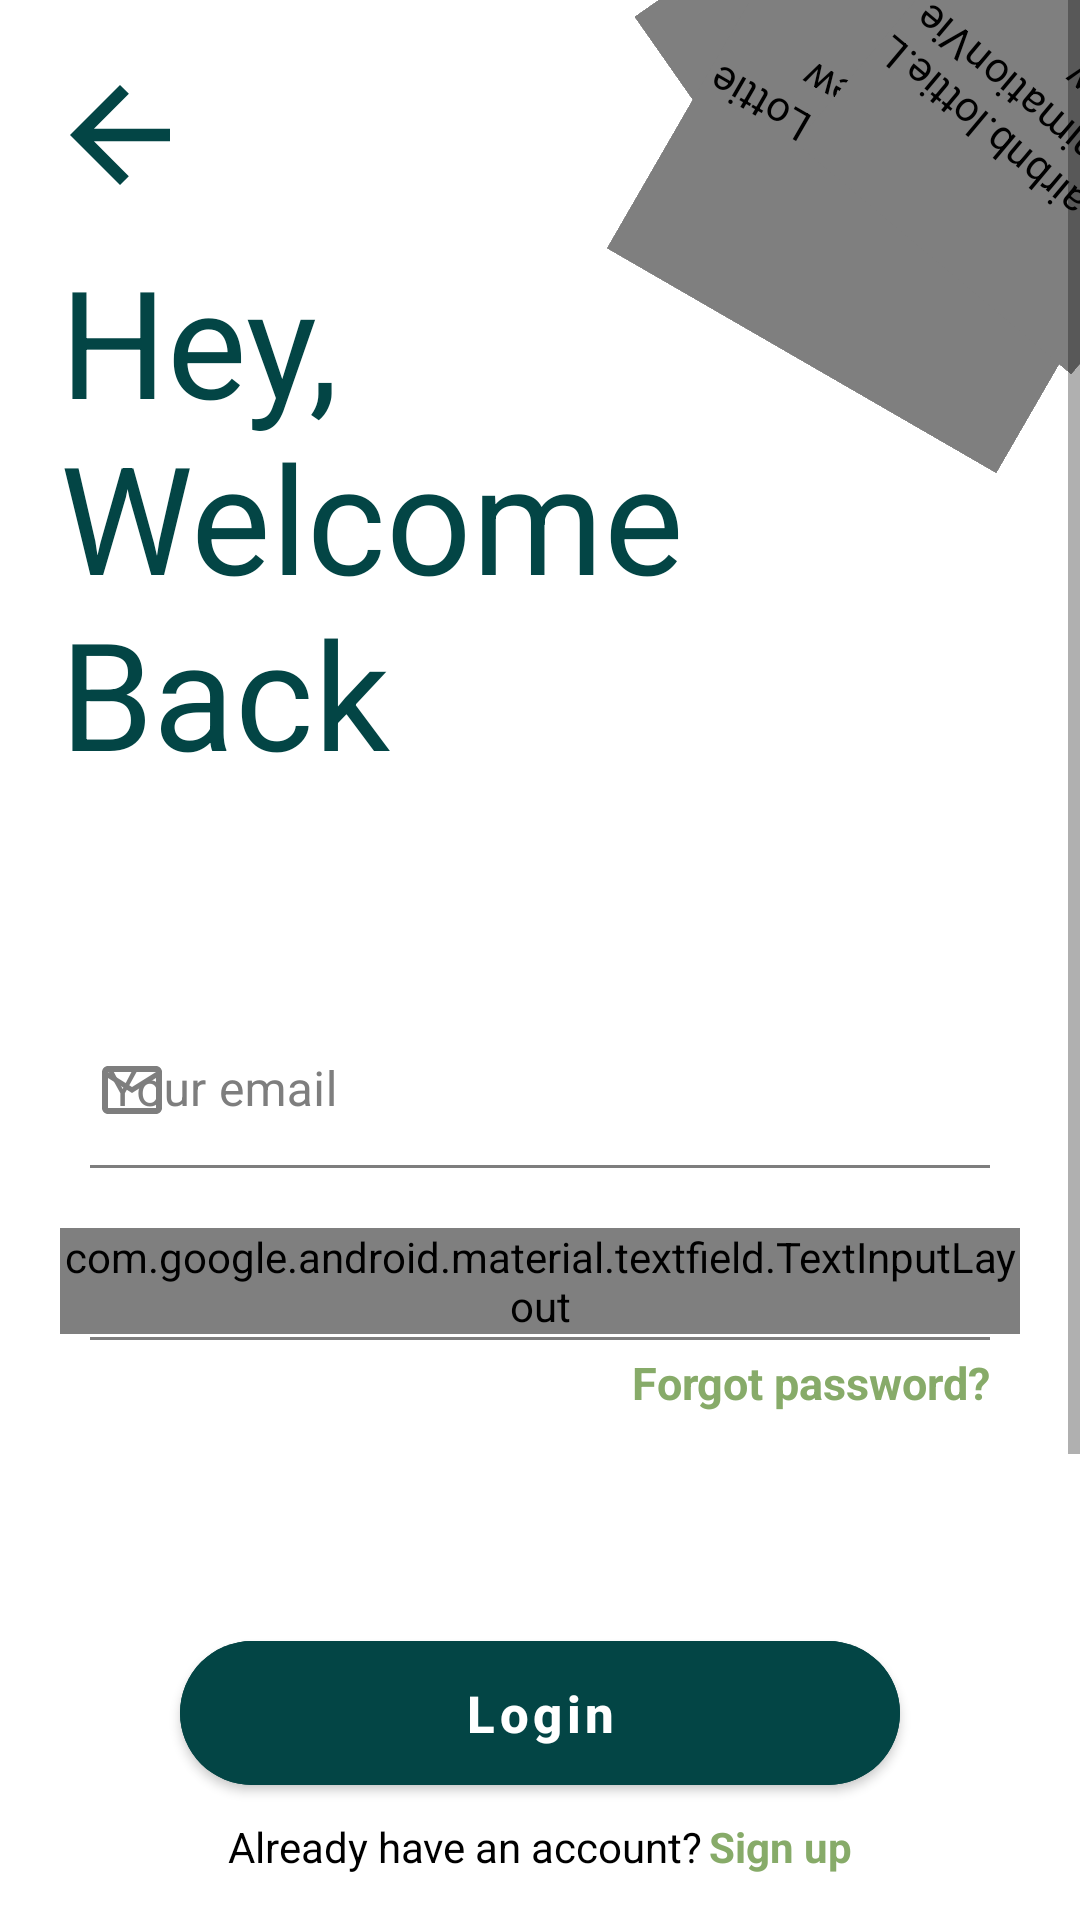

The Android layout XML behind this screen, and the referenced resources:
<!-- AndroidManifest.xml: application theme Theme.Shopping -->
<!-- res/layout/activity_admin_login.xml -->
<?xml version="1.0" encoding="utf-8"?>
<androidx.constraintlayout.widget.ConstraintLayout xmlns:android="http://schemas.android.com/apk/res/android"
    xmlns:app="http://schemas.android.com/apk/res-auto"
    xmlns:tools="http://schemas.android.com/tools"
    android:layout_width="match_parent"
    android:layout_height="match_parent"
    android:background="@color/white"
    tools:context=".adminLoginSignup.AdminLogin">

    <ScrollView
        android:layout_width="match_parent"
        android:layout_height="match_parent"
        app:layout_constraintBottom_toBottomOf="parent"
        app:layout_constraintEnd_toEndOf="parent"
        app:layout_constraintHorizontal_bias="0.5"
        app:layout_constraintStart_toStartOf="parent"
        app:layout_constraintTop_toTopOf="parent"
        app:layout_constraintVertical_bias="0.5">

        <LinearLayout
            android:layout_width="match_parent"
            android:layout_height="wrap_content"
            android:orientation="vertical">

            <RelativeLayout
                android:layout_width="match_parent"
                android:layout_height="wrap_content">

                <ImageView
                    android:id="@+id/admin_back_btn"
                    android:layout_width="50dp"
                    android:layout_height="50dp"
                    android:layout_marginTop="20dp"
                    android:layout_marginStart="15dp"
                    android:src="@drawable/green_arrow_back"
                    android:contentDescription="@string/back" />

                <TextView
                    android:id="@+id/heading"
                    android:layout_width="wrap_content"
                    android:layout_height="wrap_content"
                    android:text="@string/hey_welcome_back"
                    android:textStyle="normal"
                    android:textColor="@color/login_btn_back"
                    android:layout_marginTop="80dp"
                    android:layout_marginStart="20dp"
                    android:textSize="50sp"/>

                <com.airbnb.lottie.LottieAnimationView
                    android:id="@+id/flower_1"
                    android:layout_width="120dp"
                    android:layout_height="120dp"
                    android:layout_alignParentTop="true"
                    android:layout_alignParentEnd="true"
                    android:layout_marginTop="-40dp"
                    android:layout_marginEnd="5dp"
                    android:rotation="-125"
                    app:lottie_autoPlay="true"
                    app:lottie_loop="true"
                    app:lottie_rawRes="@raw/blue_flower" />
                <com.airbnb.lottie.LottieAnimationView
                    android:id="@+id/flower_2"
                    android:layout_width="150dp"
                    android:layout_height="150dp"
                    android:layout_alignParentTop="true"
                    android:layout_alignParentEnd="true"
                    android:layout_marginTop="-20dp"
                    android:layout_marginEnd="-20dp"
                    android:rotation="-150"
                    app:lottie_autoPlay="true"
                    app:lottie_loop="true"
                    app:lottie_rawRes="@raw/blue_flower" />
                <com.airbnb.lottie.LottieAnimationView
                    android:id="@+id/flower_3"
                    android:layout_width="120dp"
                    android:layout_height="120dp"
                    android:layout_alignParentTop="true"
                    android:layout_alignParentEnd="true"
                    android:layout_marginTop="-20dp"
                    android:layout_marginEnd="-50dp"
                    android:rotation="-140"
                    app:lottie_autoPlay="true"
                    app:lottie_loop="true"
                    app:lottie_rawRes="@raw/blue_flower" />

            </RelativeLayout>
        <LinearLayout
            android:layout_width="match_parent"
            android:layout_height="wrap_content"
            android:orientation="vertical"
            android:layout_marginTop="50dp"
            android:layout_marginStart="20dp"
            android:layout_marginEnd="20dp"
            android:layout_marginBottom="20dp">

            <RelativeLayout
                android:layout_width="match_parent"
                android:layout_height="wrap_content"
                android:layout_marginTop="20dp">

                <View
                    android:id="@+id/email_line"
                    android:layout_width="match_parent"
                    android:layout_height="1dp"
                    android:layout_below="@+id/email_layout"
                    android:layout_marginTop="1dp"
                    android:background="@color/grey"
                    android:layout_marginStart="10dp"
                    android:layout_marginEnd="10dp"/>

                <com.google.android.material.textfield.TextInputLayout
                    android:id="@+id/email_layout"
                    style="@style/Widget.MaterialComponents.TextInputLayout.OutlinedBox.Dense"
                    android:layout_width="match_parent"
                    android:layout_height="wrap_content"
                    android:hint="@string/your_email"
                    app:hintTextColor="@color/green"
                    app:startIconDrawable="@drawable/custom_mail_icon"
                    app:startIconTint="@null"
                    app:endIconMode="clear_text"
                    app:endIconTint="@color/black"
                    app:helperText=""
                    app:helperTextTextColor="@color/red"
                    android:textColorHint="@color/grey">

                    <com.google.android.material.textfield.TextInputEditText
                        android:id="@+id/email"
                        android:layout_width="match_parent"
                        android:layout_height="wrap_content"
                        android:textSize="16sp"
                        android:textColor="@color/black"
                        android:background="@drawable/custom_edit_text"
                        android:inputType="textEmailAddress"/>
                </com.google.android.material.textfield.TextInputLayout>
            </RelativeLayout>
            <RelativeLayout
                android:layout_width="match_parent"
                android:layout_height="wrap_content"
                android:layout_marginTop="20dp">

                <View
                    android:id="@+id/pass_line"
                    android:layout_width="match_parent"
                    android:layout_height="1dp"
                    android:layout_below="@+id/pass_layout"
                    android:layout_marginTop="1dp"
                    android:background="@color/grey"
                    android:layout_marginStart="10dp"
                    android:layout_marginEnd="10dp"/>

                <com.google.android.material.textfield.TextInputLayout
                    android:id="@+id/pass_layout"
                    style="@style/Widget.MaterialComponents.TextInputLayout.OutlinedBox.Dense"
                    android:layout_width="match_parent"
                    android:layout_height="wrap_content"
                    android:hint="@string/password"
                    app:hintTextColor="@color/green"
                    app:startIconDrawable="@drawable/custom_pass_icon"
                    app:startIconTint="@null"
                    app:endIconMode="password_toggle"
                    app:endIconTint="@color/black"
                    app:helperText=""
                    app:helperTextTextColor="@color/red"
                    android:textColorHint="@color/grey">

                    <com.google.android.material.textfield.TextInputEditText
                        android:id="@+id/pass"
                        android:layout_width="match_parent"
                        android:layout_height="wrap_content"
                        android:textSize="16sp"
                        android:textColor="@color/black"
                        android:background="@drawable/custom_edit_text"
                        android:inputType="textPassword"/>
                </com.google.android.material.textfield.TextInputLayout>

                <TextView
                    android:id="@+id/forgot_password"
                    android:layout_width="wrap_content"
                    android:layout_height="wrap_content"
                    android:layout_alignTop="@+id/pass_line"
                    android:layout_alignParentEnd="true"
                    android:layout_marginTop="5dp"
                    android:layout_marginEnd="10dp"
                    android:text="@string/forgot_password"
                    android:textColor="@color/green"
                    android:textStyle="bold"
                    android:textSize="15sp"/>

            </RelativeLayout>
            <com.google.android.material.button.MaterialButton
                android:id="@+id/login_btn"
                android:layout_width="match_parent"
                android:layout_height="60dp"
                android:layout_marginStart="40dp"
                android:layout_marginTop="70dp"
                android:layout_marginEnd="40dp"
                android:backgroundTint="@color/login_btn_back"
                android:text="@string/login"
                android:textAllCaps="false"
                android:clickable="true"
                android:focusable="true"
                android:textColor="@color/white"
                android:textSize="17sp"
                android:textStyle="bold"
                app:cornerRadius="40dp"/>
            <RelativeLayout
                android:layout_width="match_parent"
                android:layout_height="wrap_content"
                android:layout_marginTop="5dp"
                android:layout_gravity="center"
                android:gravity="center">
                <TextView
                    android:id="@+id/txt"
                    android:layout_width="wrap_content"
                    android:layout_height="wrap_content"
                    android:text="@string/already_have_an_account"
                    android:textColor="@color/black"
                    android:textSize="14sp"
                    android:textStyle="normal"/>

                <TextView
                    android:id="@+id/signup_txt"
                    android:layout_width="wrap_content"
                    android:layout_height="wrap_content"
                    android:layout_marginStart="2dp"
                    android:layout_toEndOf="@+id/txt"
                    android:clickable="true"
                    android:focusable="true"
                    android:text="@string/sign_up"
                    android:textColor="@color/green"
                    android:textSize="14sp"
                    android:textStyle="bold"
                    tools:ignore="TouchTargetSizeCheck" />
            </RelativeLayout>
        </LinearLayout>

            <RelativeLayout
                android:layout_width="match_parent"
                android:layout_height="wrap_content"
                android:gravity="bottom">
                <com.airbnb.lottie.LottieAnimationView
                    android:id="@+id/anim_2"
                    android:layout_width="150dp"
                    android:layout_height="150dp"
                    android:layout_marginTop="50dp"
                    app:lottie_autoPlay="true"
                    app:lottie_loop="true"
                    app:lottie_rawRes="@raw/plant_moving"/>
            </RelativeLayout>

        </LinearLayout>
    </ScrollView>
</androidx.constraintlayout.widget.ConstraintLayout>
<!-- resources referenced by this layout -->
<resources>
  <color name="black">#FF000000</color>
  <color name="green">#87ab69</color>
  <color name="grey">#7E7E7E</color>
  <color name="login_btn_back">#034545</color>
  <color name="red">#FF0000</color>
  <color name="white">#FFFFFFFF</color>
  <!-- drawable custom_mail_icon (drawable-v24) -->
  <?xml version="1.0" encoding="utf-8"?>
  <selector xmlns:android="http://schemas.android.com/apk/res/android">
  
      <item android:state_focused="true" android:drawable="@drawable/green_mail"/>
      <item android:state_focused="false" android:drawable="@drawable/grey_mail"/>
  
  </selector>
  <!-- drawable custom_pass_icon (drawable-v24) -->
  <?xml version="1.0" encoding="utf-8"?>
  <selector xmlns:android="http://schemas.android.com/apk/res/android">
  
      <item android:state_focused="true" android:drawable="@drawable/green_lock"/>
      <item android:state_focused="false" android:drawable="@drawable/grey_lock"/>
  
  </selector>
  <!-- drawable green_arrow_back (drawable) -->
  <vector android:autoMirrored="true" android:height="24dp"
      android:tint="@color/login_btn_back" android:viewportHeight="24"
      android:viewportWidth="24" android:width="24dp" xmlns:android="http://schemas.android.com/apk/res/android">
      <path android:fillColor="@android:color/white" android:pathData="M20,11H7.83l5.59,-5.59L12,4l-8,8 8,8 1.41,-1.41L7.83,13H20v-2z"/>
  </vector>
  <string name="already_have_an_account">Already have an account?</string>
  <string name="back">Back</string>
  <string name="forgot_password">Forgot password?</string>
  <string name="hey_welcome_back">Hey, \nWelcome \nBack</string>
  <string name="login">Login</string>
  <string name="password">Password</string>
  <string name="sign_up">Sign up</string>
  <string name="your_email">Your email</string>
  <style name="Theme.Shopping" parent="Theme.MaterialComponents.DayNight.NoActionBar">
          
          <item name="colorPrimary">@color/purple_500</item>
          <item name="colorPrimaryVariant">@color/purple_700</item>
          <item name="colorOnPrimary">@color/white</item>
          
          <item name="colorSecondary">@color/teal_200</item>
          <item name="colorSecondaryVariant">@color/teal_700</item>
          <item name="colorOnSecondary">@color/black</item>
          
          <item name="android:statusBarColor">@color/black</item>
          
      </style>
  <color name="transparent">#00FFFFFF</color>
  <!-- drawable green_mail (drawable-v24) -->
  <vector android:height="24dp" android:tint="@color/green"
      android:viewportHeight="24" android:viewportWidth="24"
      android:width="24dp" xmlns:android="http://schemas.android.com/apk/res/android">
      <path android:fillColor="@android:color/white" android:pathData="M20,4L4,4c-1.1,0 -1.99,0.9 -1.99,2L2,18c0,1.1 0.9,2 2,2h16c1.1,0 2,-0.9 2,-2L22,6c0,-1.1 -0.9,-2 -2,-2zM20,18L4,18L4,8l8,5 8,-5v10zM12,11L4,6h16l-8,5z"/>
  </vector>
  <!-- drawable grey_mail (drawable-v24) -->
  <vector android:height="24dp" android:tint="@color/grey"
      android:viewportHeight="24" android:viewportWidth="24"
      android:width="24dp" xmlns:android="http://schemas.android.com/apk/res/android">
      <path android:fillColor="@android:color/white" android:pathData="M20,4L4,4c-1.1,0 -1.99,0.9 -1.99,2L2,18c0,1.1 0.9,2 2,2h16c1.1,0 2,-0.9 2,-2L22,6c0,-1.1 -0.9,-2 -2,-2zM20,18L4,18L4,8l8,5 8,-5v10zM12,11L4,6h16l-8,5z"/>
  </vector>
  <color name="purple_500">#FF6200EE</color>
  <color name="purple_700">#FF3700B3</color>
  <color name="teal_200">#FF03DAC5</color>
  <color name="teal_700">#FF018786</color>
</resources>
